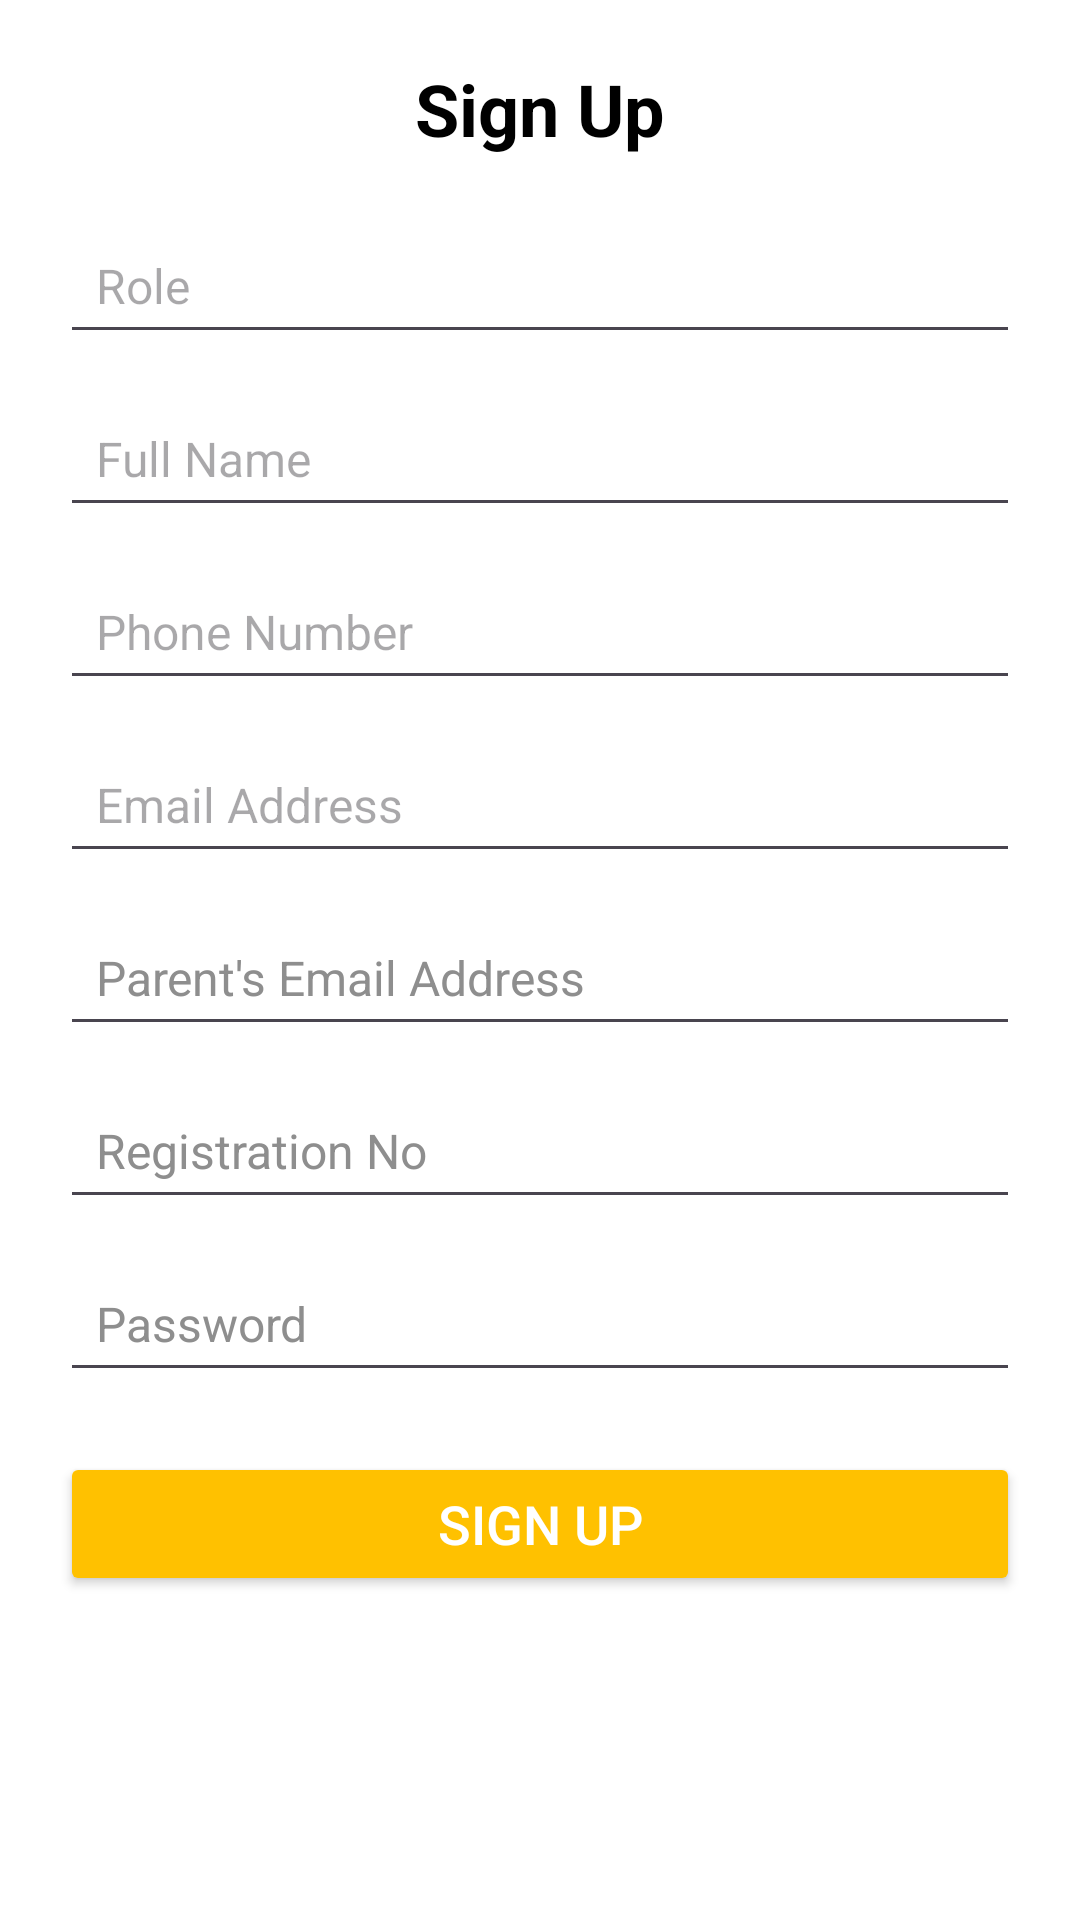

Layout XML and referenced resources for this Android screen:
<!-- AndroidManifest.xml: application theme Theme.HackFusion -->
<!-- res/layout/activity_sign_up.xml -->
<?xml version="1.0" encoding="utf-8"?>
<androidx.constraintlayout.widget.ConstraintLayout
    xmlns:android="http://schemas.android.com/apk/res/android"
    xmlns:app="http://schemas.android.com/apk/res-auto"
    xmlns:tools="http://schemas.android.com/tools"
    android:layout_width="match_parent"
    android:layout_height="match_parent"
    android:padding="20dp"
    android:background="@color/white">

    
    <TextView
        android:id="@+id/tvTitle"
        android:layout_width="wrap_content"
        android:layout_height="wrap_content"
        android:text="Sign Up"
        android:textSize="24sp"
        android:textStyle="bold"
        android:textColor="@android:color/black"
        app:layout_constraintTop_toTopOf="parent"
        app:layout_constraintStart_toStartOf="parent"
        app:layout_constraintEnd_toEndOf="parent"/>

    <EditText
        android:id="@+id/etRole"
        android:layout_width="match_parent"
        android:layout_height="wrap_content"
        android:hint="Role"
        android:textColor="@color/black"
        android:textSize="16sp"
        android:padding="12dp"
        android:inputType="text"
        app:layout_constraintTop_toBottomOf="@id/tvTitle"
        app:layout_constraintStart_toStartOf="parent"
        app:layout_constraintEnd_toEndOf="parent"
        android:layout_marginTop="20dp"/>

    <EditText
        android:id="@+id/etName"
        android:layout_width="match_parent"
        android:layout_height="wrap_content"
        android:hint="Full Name"
        android:textColor="@color/black"
        android:textSize="16sp"
        android:padding="12dp"
        android:inputType="text"
        app:layout_constraintTop_toBottomOf="@id/etRole"
        app:layout_constraintStart_toStartOf="parent"
        app:layout_constraintEnd_toEndOf="parent"
        android:layout_marginTop="12dp"/>

    <EditText
        android:id="@+id/etPhone"
        android:layout_width="match_parent"
        android:layout_height="wrap_content"
        android:hint="Phone Number"
        android:textColor="@color/black"
        android:textSize="16sp"
        android:padding="12dp"
        android:inputType="phone"
        app:layout_constraintTop_toBottomOf="@id/etName"
        app:layout_constraintStart_toStartOf="parent"
        app:layout_constraintEnd_toEndOf="parent"
        android:layout_marginTop="12dp"/>

    <EditText
        android:id="@+id/etEmail"
        android:layout_width="match_parent"
        android:layout_height="wrap_content"
        android:hint="Email Address"
        android:textColor="@color/black"
        android:textSize="16sp"
        android:padding="12dp"
        android:inputType="textEmailAddress"
        app:layout_constraintTop_toBottomOf="@id/etPhone"
        app:layout_constraintStart_toStartOf="parent"
        app:layout_constraintEnd_toEndOf="parent"
        android:layout_marginTop="12dp"/>

    <EditText
        android:id="@+id/etParentEmail"
        android:layout_width="match_parent"
        android:layout_height="wrap_content"
        android:hint="Parent's Email Address"
        android:textColor="@color/black"
        android:textColorHint="@color/grey"
        android:textSize="16sp"
        android:padding="12dp"
        android:inputType="textEmailAddress"
        app:layout_constraintTop_toBottomOf="@id/etEmail"
        app:layout_constraintStart_toStartOf="parent"
        app:layout_constraintEnd_toEndOf="parent"
        android:layout_marginTop="12dp"/>
    <EditText
        android:id="@+id/regno"
        android:layout_width="match_parent"
        android:layout_height="wrap_content"
        android:hint="Registration No"
        android:textColor="@color/black"
        android:textColorHint="@color/grey"
        android:textSize="16sp"
        android:padding="12dp"
        android:inputType="textEmailAddress"
        app:layout_constraintTop_toBottomOf="@id/etParentEmail"
        app:layout_constraintStart_toStartOf="parent"
        app:layout_constraintEnd_toEndOf="parent"
        android:layout_marginTop="12dp"/>

    <EditText
        android:id="@+id/etPassword"
        android:layout_width="match_parent"
        android:layout_height="wrap_content"
        android:hint="Password"
        android:textColor="@color/black"
        android:textColorHint="@color/grey"
        android:textSize="16sp"
        android:padding="12dp"
        android:inputType="textPassword"
        app:layout_constraintTop_toBottomOf="@id/regno"
        app:layout_constraintStart_toStartOf="parent"
        app:layout_constraintEnd_toEndOf="parent"
        android:layout_marginTop="12dp"/>

    <Button
        android:id="@+id/btnSubmit"
        android:layout_width="match_parent"
        android:layout_height="wrap_content"
        android:text="Sign Up"
        android:backgroundTint="@color/yellow"
        android:textColor="@android:color/white"
        android:textSize="18sp"
        app:layout_constraintTop_toBottomOf="@id/etPassword"
        app:layout_constraintStart_toStartOf="parent"
        app:layout_constraintEnd_toEndOf="parent"
        android:layout_marginTop="20dp"/>

</androidx.constraintlayout.widget.ConstraintLayout>
<!-- resources referenced by this layout -->
<resources>
  <color name="black">#FF000000</color>
  <color name="grey">#8E8E8E</color>
  <color name="white">#FFFFFFFF</color>
  <color name="yellow">#FFC100</color>
  <style name="Theme.HackFusion" parent="Base.Theme.HackFusion" />
  <style name="Base.Theme.HackFusion" parent="Theme.Material3.DayNight.NoActionBar">
  
      </style>
</resources>
